Run: headless pygame with SDL's dummy video driver; simulated clock (each Clock.tick advances the game by its frame time, no real sleeping); random seed 0; keys injected as events and as key.get_pressed() state; no mouse input.
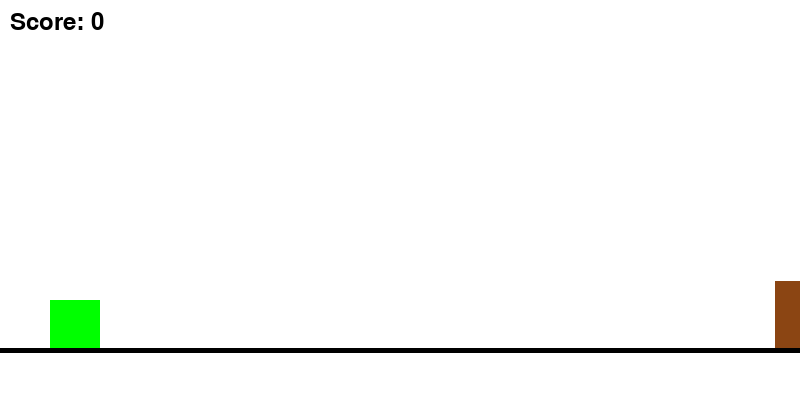
Frame 1 of 3 · flips 1–60 · no input
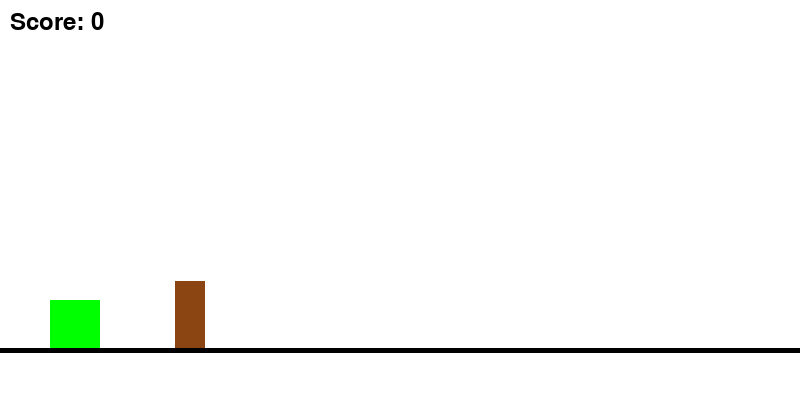
Frame 2 of 3 · flips 61–180 · tapped SPACE, RETURN · held RIGHT (→), D
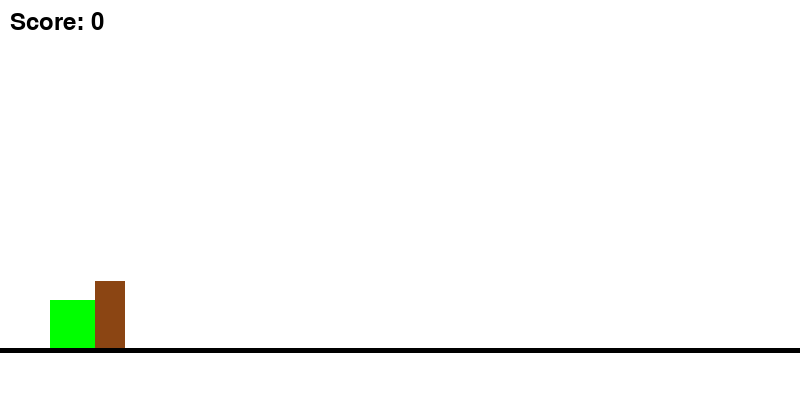
Frame 3 of 3 · flips 181–300 · held DOWN (↓), S (game ended)

The pygame program that drew these frames:

import pygame
import random
import sys

pygame.init()

screen = pygame.display.set_mode((800, 400))
pygame.display.set_caption("Dino Game")

clock = pygame.time.Clock()

# Colors
WHITE = (255, 255, 255)
BLACK = (0, 0, 0)
GREEN = (0, 255, 0)
BROWN = (139, 69, 19)

# Dino
dino_rect = pygame.Rect(50, 300, 50, 50)
dino_vel = 0
gravity = 1
jump = -20

# Cactus
cactus_list = []
cactus_speed = 5

# Ground
ground_y = 350

def draw_dino():
    pygame.draw.rect(screen, GREEN, dino_rect)

def draw_cactus(cactus):
    pygame.draw.rect(screen, BROWN, cactus)

def create_cactus():
    height = random.randint(30, 70)
    cactus = pygame.Rect(800, ground_y - height, 30, height)
    cactus_list.append(cactus)

running = True
score = 0

while running:
    screen.fill(WHITE)
    for event in pygame.event.get():
        if event.type == pygame.QUIT:
            running = False
        if event.type == pygame.KEYDOWN:
            if event.key == pygame.K_SPACE and dino_rect.bottom >= ground_y:
                dino_vel = jump

    # Update dino
    dino_vel += gravity
    dino_rect.y += dino_vel
    if dino_rect.bottom > ground_y:
        dino_rect.bottom = ground_y
        dino_vel = 0

    # Update cactus
    for cactus in cactus_list[:]:
        cactus.x -= cactus_speed
        if cactus.right < 0:
            cactus_list.remove(cactus)
            score += 1

    # Create new cactus
    if random.randint(1, 100) == 1:
        create_cactus()

    # Check collision
    for cactus in cactus_list:
        if dino_rect.colliderect(cactus):
            running = False

    # Draw
    draw_dino()
    for cactus in cactus_list:
        draw_cactus(cactus)

    # Draw ground
    pygame.draw.line(screen, BLACK, (0, ground_y), (800, ground_y), 5)

    # Draw score
    font = pygame.font.SysFont(None, 36)
    text = font.render(f"Score: {score}", True, BLACK)
    screen.blit(text, (10, 10))

    pygame.display.flip()
    clock.tick(60)

pygame.quit()
sys.exit()
